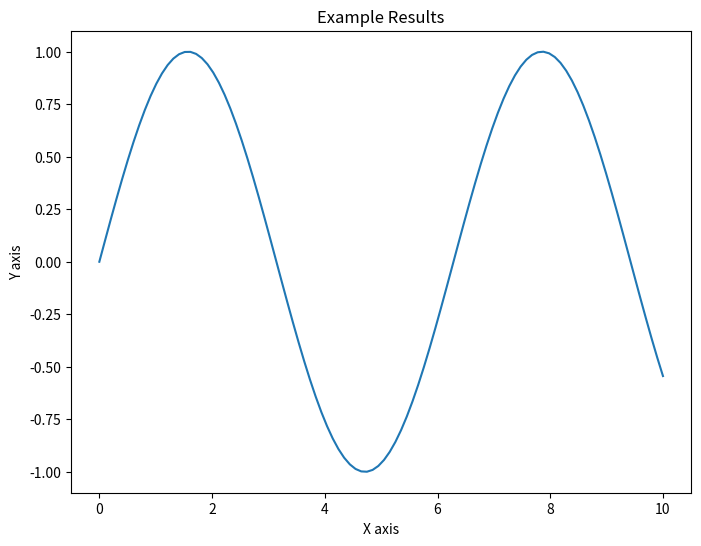

Reproduce this figure in Python.
# Example Figure Script - Results Analysis
# This is a placeholder file for documentation examples

import matplotlib.pyplot as plt
import numpy as np

# Generate example data
x = np.linspace(0, 10, 100)
y = np.sin(x)

# Create figure
plt.figure(figsize=(8, 6))
plt.plot(x, y)
plt.title("Example Results")
plt.xlabel("X axis")
plt.ylabel("Y axis")
plt.savefig("results.png", dpi=300, bbox_inches="tight")
plt.show()
